Run: headless pygame with SDL's dummy video driver; simulated clock (each Clock.tick advances the game by its frame time, no real sleeping); random seed 0; keys injected as events and as key.get_pressed() state; no mouse input.
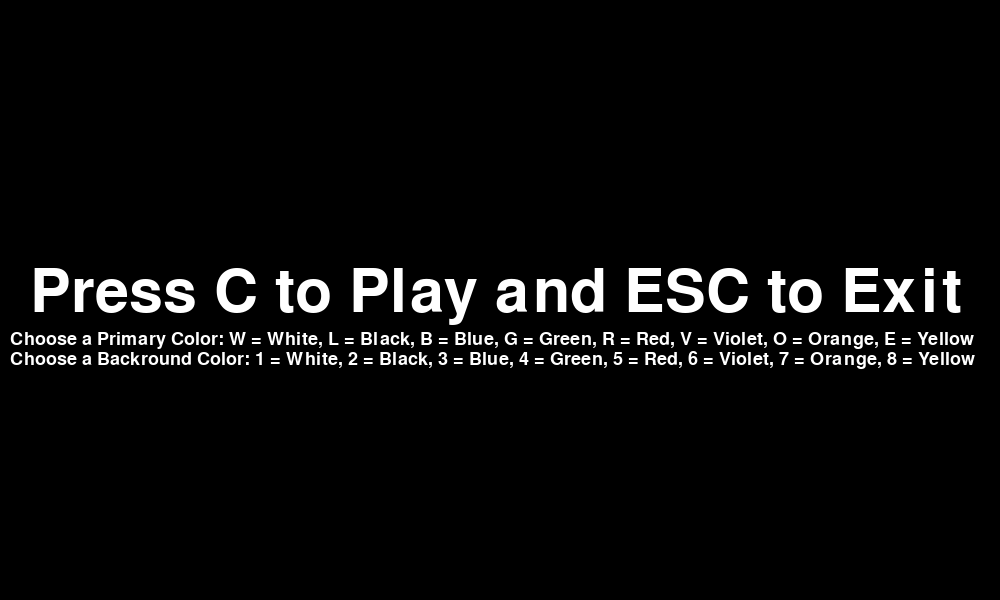
Frame 1 of 4 · flips 1–60 · no input
Frame 2 of 4 · flips 61–180 · tapped SPACE, RETURN · held RIGHT (→), D · screen unchanged from frame 1, image omitted
Frame 3 of 4 · flips 181–300 · held DOWN (↓), S · screen unchanged from frame 2, image omitted
Frame 4 of 4 · flips 301–420 · held LEFT (←), A, UP (↑), W · screen unchanged from frame 3, image omitted

The pygame program that drew these frames:

import pygame
import random

pygame.init()
black = (0, 0, 0)
white = (255, 255, 255)
red = (255, 0, 0)
blue = (0, 0, 255)
green = (0, 255, 0)
violet = (148, 0, 211)
orange = (255, 165, 0)
yellow = (255, 255, 0)
main_color = white
secondary_color = red
tertiary_color = yellow
objects = []
initiate = True
dis_width = 1000
dis_height = 600
player_width = 10
player_height = 10
player_x = (100)
player_y = (100)
playing = True
tracker_speed = 1
clock = pygame.time.Clock()
dis = pygame.display.set_mode((dis_width, dis_height))
pygame.display.set_caption('Game')
font1 = pygame.font.SysFont("bahnschrift", 300)
font2 = pygame.font.SysFont("bahnschrift", 50)


def game_loop():
    class boost(pygame.sprite.Sprite):
        def __init__(self, color, width, height):
            super().__init__()
            self.image = pygame.Surface([width, height])
            self.image.fill(black)
            self.image.set_colorkey(black)
            pygame.draw.rect(self.image, color, [0, 0, width, height])
            self.rect = self.image.get_rect()

        def relocate(self):
            self.rect.x = round(random.randrange(0, dis_width - player_width) / 5) * 5
            self.rect.y = round(random.randrange(0, dis_height - player_height) / 5) * 5

    class player(pygame.sprite.Sprite):
        def __init__(self, color, width, height):
            super().__init__()
            self.image = pygame.Surface([width, height])
            self.image.fill(black)
            self.image.set_colorkey(black)
            pygame.draw.rect(self.image, color, [0, 0, width, height])
            self.rect = self.image.get_rect()

        def moveUp(self, pixels):
            self.rect.y -= pixels
            if self.rect.y < 0:
                self.rect.y = 0

        def moveDown(self, pixels):
            self.rect.y += pixels
            if self.rect.y > (dis_height - self.rect.width):
                self.rect.y = (dis_height - self.rect.width)

        def moveLeft(self, pixels):
            self.rect.x -= pixels
            if self.rect.x < 0:
                self.rect.x = 0

        def moveRight(self, pixels):
            self.rect.x += pixels
            if self.rect.x > (dis_width - self.rect.width):
                self.rect.x = (dis_width - self.rect.width)

    # class explode(pygame.sprite.Sprite):
    #   def __init__(self, color, width, height):
    #     super().__init__()
    #     self.image = pygame.Surface([width, height])
    #     self.image.fill(black)
    #     self.image.set_colorkey(black)
    #     pygame.draw.rect(self.image, color, [0, 0, width, height], 5)
    #     self.rect = self.image.get_rect()

    class tracker_projectile(pygame.sprite.Sprite):
        def __init__(self, color, width, height):
            super().__init__()
            self.image = pygame.Surface([width, height])
            self.image.fill(black)
            self.image.set_colorkey(black)
            pygame.draw.rect(self.image, color, [0, 0, width, height])
            self.rect = self.image.get_rect()

        def chase_player(self, thing):
            if thing.rect.x > self.rect.x:
                self.rect.x += tracker_speed
            if thing.rect.x < self.rect.x:
                self.rect.x -= tracker_speed
            if thing.rect.y > self.rect.y:
                self.rect.y += tracker_speed
            if thing.rect.y < self.rect.y:
                self.rect.y -= tracker_speed

    going = True
    score = 0
    boost_total = 0
    explode_timer = 0
    tracker_speed = 1
    player1 = player(main_color, player_width, player_height)
    player1.rect.x = dis_width / 2
    player1.rect.y = dis_height / 2

    tracker1 = tracker_projectile(secondary_color, player_width, player_height)
    tracker1.rect.x = 0 - player_width
    tracker1.rect.y = 0 - player_height
    tracker2 = tracker_projectile(secondary_color, player_width, player_height)
    tracker2.rect.x = dis_width / 2
    tracker2.rect.y = 0 - player_height
    tracker3 = tracker_projectile(secondary_color, player_width, player_height)
    tracker3.rect.x = dis_width + player_width
    tracker3.rect.y = 0 - player_height
    tracker4 = tracker_projectile(secondary_color, player_width, player_height)
    tracker4.rect.x = dis_width + player_width
    tracker4.rect.y = dis_height / 2
    tracker5 = tracker_projectile(secondary_color, player_width, player_height)
    tracker5.rect.x = dis_width + player_width
    tracker5.rect.y = dis_height + player_height
    tracker6 = tracker_projectile(secondary_color, player_width, player_height)
    tracker6.rect.x = dis_width / 2
    tracker6.rect.y = dis_height + player_height
    tracker7 = tracker_projectile(secondary_color, player_width, player_height)
    tracker7.rect.x = 0 - player_width
    tracker7.rect.y = dis_height + player_height
    tracker8 = tracker_projectile(secondary_color, player_width, player_height)
    tracker8.rect.x = 0 - player_width
    tracker8.rect.y = dis_height / 2
    boost1 = boost(tertiary_color, player_width, player_height)
    boost1.relocate()

    while going:
        lose_mesg = font1.render('You Lose', True, white)
        score_mesg = font2.render(f'Your Score Was: {score + boost_total}', True, white)

        def lose_message():
            dis.blit(lose_mesg, [30, 200])
            dis.blit(score_mesg, [300, 400])

        dis.fill(black)
        all_sprites = pygame.sprite.Group()
        all_sprites.add(player1)
        all_sprites.add(boost1)
        for event in pygame.event.get():
            if event.type == pygame.QUIT:
                going = False
            if event.type == pygame.KEYDOWN:
                if event.key == pygame.K_ESCAPE:
                    going = False
        keys = pygame.key.get_pressed()
        if keys[pygame.K_w]:
            player1.moveUp(5)
        if keys[pygame.K_s]:
            player1.moveDown(5)
        if keys[pygame.K_a]:
            player1.moveLeft(5)
        if keys[pygame.K_d]:
            player1.moveRight(5)

        if player1.rect.colliderect(tracker1):
            dis.fill(black)
            lose_message()
            pygame.display.flip()
            pygame.time.wait(5000)
            going = False
        if player1.rect.colliderect(tracker2):
            dis.fill(black)
            lose_message()
            pygame.display.flip()
            pygame.time.wait(5000)
            going = False
        if player1.rect.colliderect(tracker3):
            dis.fill(black)
            lose_message()
            pygame.display.flip()
            pygame.time.wait(5000)
            going = False
        if player1.rect.colliderect(tracker4):
            dis.fill(black)
            lose_message()
            pygame.display.flip()
            pygame.time.wait(5000)
            going = False
        if player1.rect.colliderect(tracker5):
            dis.fill(black)
            lose_message()
            pygame.display.flip()
            pygame.time.wait(5000)
            going = False
        if player1.rect.colliderect(tracker6):
            dis.fill(black)
            lose_message()
            pygame.display.flip()
            pygame.time.wait(5000)
            going = False
        if player1.rect.colliderect(tracker7):
            dis.fill(black)
            lose_message()
            pygame.display.flip()
            pygame.time.wait(5000)
            going = False
        if player1.rect.colliderect(tracker8):
            dis.fill(black)
            lose_message()
            pygame.display.flip()
            pygame.time.wait(5000)
            going = False
        if player1.rect.colliderect(tracker2):
            dis.fill(black)
            lose_message()
            pygame.display.flip()
            pygame.time.wait(5000)
            going = False
        if score >= 0:
            all_sprites.add(tracker1)
            # objects.append(tracker1)
            tracker_speed = 1
            tracker1.chase_player(player1)
        if score >= 600:
            all_sprites.add(tracker2)
            tracker_speed = 1.5
            tracker2.chase_player(player1)
        if score >= 1200:
            all_sprites.add(tracker3)
            tracker_speed = 2
            tracker3.chase_player(player1)
        if score >= 1800:
            all_sprites.add(tracker4)
            tracker_speed = 2.5
            tracker4.chase_player(player1)
        if score >= 2400:
            all_sprites.add(tracker5)
            tracker_speed = 3
            tracker5.chase_player(player1)
        if score >= 3000:
            all_sprites.add(tracker6)
            tracker_speed = 3.5
            tracker6.chase_player(player1)
        if score >= 3600:
            all_sprites.add(tracker7)
            tracker_speed = 4
            tracker7.chase_player(player1)
        if score >= 4200:
            all_sprites.add(tracker8)
            tracker_speed = 4.5
            tracker8.chase_player(player1)
        if player1.rect.colliderect(boost1):
            boost_total += 200
            boost1.relocate()
        # if (score + boost_total) > high_score:
        #   high_score = (score + boost_total)+1
        all_sprites.update()
        all_sprites.draw(dis)
        pygame.display.flip()
        score += 1
        explode_timer += 1
        clock.tick(60)


font4 = pygame.font.Font(None, 90)
font3 = pygame.font.Font(None, 27)
while initiate:
    dis.fill(black)
    message1 = font4.render('Press C to Play and ESC to Exit', 1, white)
    message2 = font3.render(
        'Choose a Primary Color: W = White, L = Black, B = Blue, G = Green, R = Red, V = Violet, O = Orange, E = Yellow',
        1, white)
    message3 = font3.render(
        'Choose a Backround Color: 1 = White, 2 = Black, 3 = Blue, 4 = Green, 5 = Red, 6 = Violet, 7 = Orange, 8 = Yellow',
        1, white)
    dis.blit(message1, (30, dis_height / 2 - 37))
    dis.blit(message2, (10, dis_height / 2 + 30))
    dis.blit(message3, (10, dis_height / 2 + 50))
    pygame.display.flip()
    for event in pygame.event.get():
        if event.type == pygame.QUIT:
            initiate = False
        if event.type == pygame.KEYDOWN:
            if event.key == pygame.K_ESCAPE:
                initiate = False
            if event.key == pygame.K_r:
                white = red
            if event.key == pygame.K_b:
                white = blue
            if event.key == pygame.K_g:
                white = green
            if event.key == pygame.K_w:
                white = (255, 255, 255)
            if event.key == pygame.K_v:
                white = violet
            if event.key == pygame.K_o:
                white = orange
            if event.key == pygame.K_y:
                white = yellow
            if event.key == pygame.K_l:
                white = (0, 0, 0)
            if event.key == pygame.K_2:
                black = (0, 0, 0)
            if event.key == pygame.K_1:
                black = (255, 255, 255)
            if event.key == pygame.K_3:
                black = blue
            if event.key == pygame.K_4:
                black = green
            if event.key == pygame.K_5:
                black = red
            if event.key == pygame.K_6:
                black = violet
            if event.key == pygame.K_7:
                black = orange
            if event.key == pygame.K_8:
                black = yellow
            if event.key == pygame.K_c:
                game_loop()
                initiate = True
pygame.quit()
quit()
